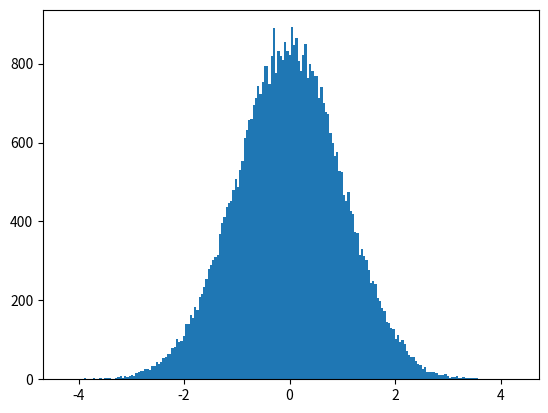

This chart was generated by the following Python code:
import numpy as np
import matplotlib.pyplot as plt
from scipy import stats

np.random.seed(20201125)
size = 50000
x = np.random.randn(size)
print(type(x))
y1 = (np.sum(x<1)-np.sum(x<-1))/size
y2 = (np.sum(x<2)-np.sum(x<-2))/size
y3 =(np.sum(x<3)-np.sum(x<-3))/size
print(y1)
print(y2)
print(y3)

plt.hist(x, bins=200)
plt.show()

y1 = stats.norm.cdf(1) - stats.norm.cdf(-1)
y2 = stats.norm.cdf(2) - stats.norm.cdf(-2)
y3 = stats.norm.cdf(3) - stats.norm.cdf(-3)

print(y1)
print(y2)
print(y3)

# 导入模块
import matplotlib.pyplot as plt
import numpy as np

# 数据
mu = 100  # 均值
sigma = 20  # 方差
# 2000个数据
x1 = mu + sigma*x


# 画图 bins:条形的个数， normed：是否标准化
#plt.hist(x=x1, bins=200)


# 展示
#plt.show()